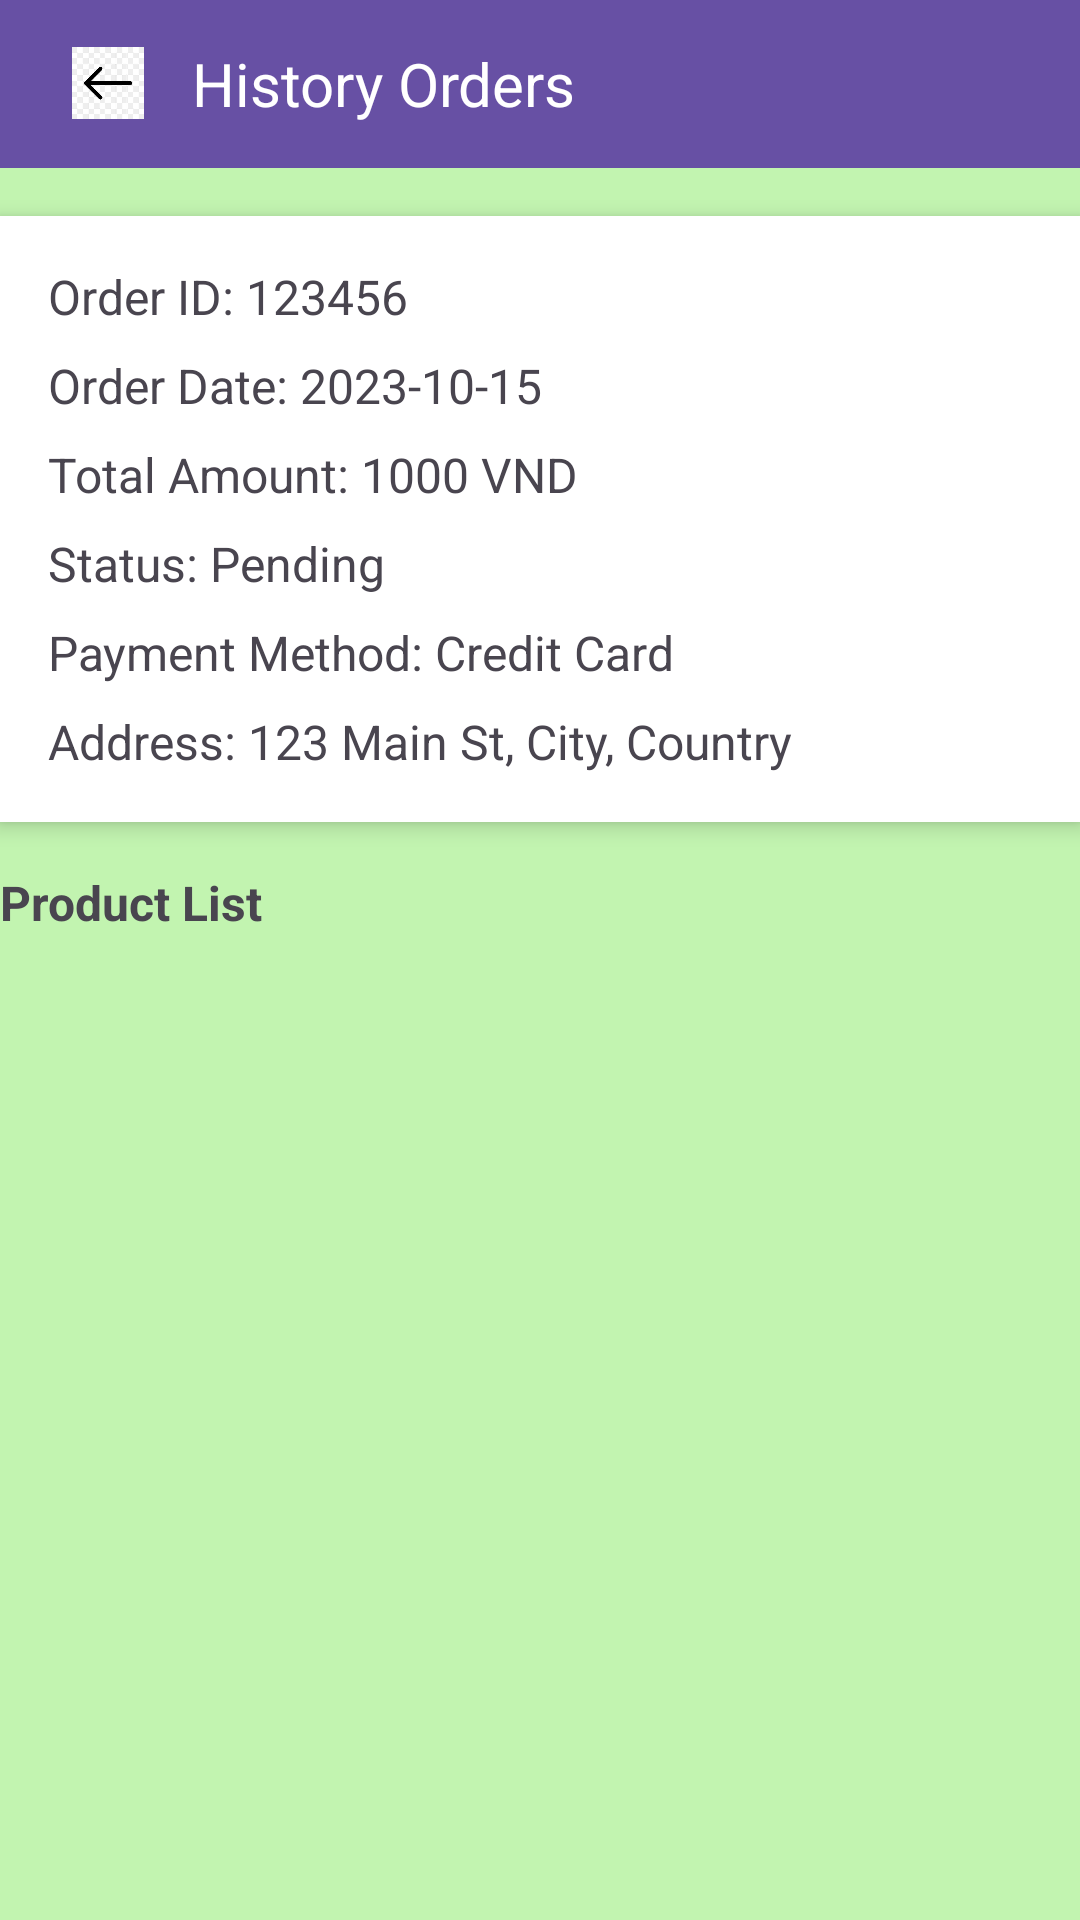

Write the Android layout XML for this screen, with the resource values it uses.
<!-- AndroidManifest.xml: application theme Theme.BookStore -->
<!-- res/layout/activity_order_detail_history.xml -->
<?xml version="1.0" encoding="utf-8"?>
<androidx.constraintlayout.widget.ConstraintLayout
    xmlns:android="http://schemas.android.com/apk/res/android"
    xmlns:app="http://schemas.android.com/apk/res-auto"
    android:layout_width="match_parent"
    android:layout_height="match_parent">

    
    <androidx.appcompat.widget.Toolbar
        android:id="@+id/tb1"
        android:layout_width="0dp"
        android:layout_height="56dp"
        android:background="?attr/colorPrimary"
        app:popupTheme="@style/ThemeOverlay.AppCompat.Light"
        app:titleTextColor="@android:color/white"
        app:layout_constraintTop_toTopOf="parent"
        app:layout_constraintStart_toStartOf="parent"
        app:layout_constraintEnd_toEndOf="parent">

        <LinearLayout
            android:layout_width="match_parent"
            android:layout_height="wrap_content"
            android:orientation="horizontal"
            android:gravity="center_vertical"
            android:padding="8dp">

            <ImageView
                android:id="@+id/backArrow"
                android:layout_width="24dp"
                android:layout_height="24dp"
                android:src="@drawable/img"
                android:contentDescription="Back"
                android:background="@android:color/transparent"/>

            <TextView
                android:id="@+id/headerTitle"
                android:layout_width="wrap_content"
                android:layout_height="wrap_content"
                android:text="History Orders"
                android:textSize="20sp"
                android:textColor="@android:color/white"
                android:layout_marginStart="16dp"/>

        </LinearLayout>
    </androidx.appcompat.widget.Toolbar>

    <androidx.constraintlayout.widget.ConstraintLayout
        android:id="@+id/orderInfoContainer"
        android:layout_width="0dp"
        android:layout_height="wrap_content"
        android:padding="16dp"
        android:background="@android:color/white"
        app:layout_constraintTop_toBottomOf="@id/tb1"
        app:layout_constraintStart_toStartOf="parent"
        app:layout_constraintEnd_toEndOf="parent"
        android:layout_marginTop="16dp"
        android:elevation="4dp">

        <TextView
            android:id="@+id/textOrderId"
            android:layout_width="wrap_content"
            android:layout_height="wrap_content"
            android:text="Order ID: 123456"
            android:textSize="16sp"
            app:layout_constraintStart_toStartOf="parent"
            app:layout_constraintTop_toTopOf="parent" />

        <TextView
            android:id="@+id/textOrderDate"
            android:layout_width="wrap_content"
            android:layout_height="wrap_content"
            android:text="Order Date: 2023-10-15"
            android:textSize="16sp"
            app:layout_constraintStart_toStartOf="parent"
            app:layout_constraintTop_toBottomOf="@id/textOrderId"
            android:layout_marginTop="8dp"/>

        <TextView
            android:id="@+id/textOrderTotalAmount"
            android:layout_width="wrap_content"
            android:layout_height="wrap_content"
            android:text="Total Amount: 1000 VND"
            android:textSize="16sp"
            app:layout_constraintStart_toStartOf="parent"
            app:layout_constraintTop_toBottomOf="@id/textOrderDate"
            android:layout_marginTop="8dp"/>

        <TextView
            android:id="@+id/textOrderStatus"
            android:layout_width="wrap_content"
            android:layout_height="wrap_content"
            android:text="Status: Pending"
            android:textSize="16sp"
            app:layout_constraintStart_toStartOf="parent"
            app:layout_constraintTop_toBottomOf="@id/textOrderTotalAmount"
            android:layout_marginTop="8dp" />

        
        <TextView
            android:id="@+id/textPaymentMethod"
            android:layout_width="wrap_content"
            android:layout_height="wrap_content"
            android:text="Payment Method: Credit Card"
            android:textSize="16sp"
            app:layout_constraintStart_toStartOf="parent"
            app:layout_constraintTop_toBottomOf="@id/textOrderStatus"
            android:layout_marginTop="8dp" />

        <TextView
            android:id="@+id/textAddress"
            android:layout_width="wrap_content"
            android:layout_height="wrap_content"
            android:text="Address: 123 Main St, City, Country"
            android:textSize="16sp"
            app:layout_constraintStart_toStartOf="parent"
            app:layout_constraintTop_toBottomOf="@id/textPaymentMethod"
            android:layout_marginTop="8dp" />
    </androidx.constraintlayout.widget.ConstraintLayout>

    <TextView
        android:id="@+id/textProductListLabel"
        android:layout_width="wrap_content"
        android:layout_height="wrap_content"
        android:text="Product List"
        android:textStyle="bold"
        android:textSize="16sp"
        app:layout_constraintTop_toBottomOf="@id/orderInfoContainer"
        app:layout_constraintStart_toStartOf="parent"
        android:layout_marginTop="16dp" />

    <androidx.recyclerview.widget.RecyclerView
        android:id="@+id/recyclerViewProducts"
        android:layout_width="0dp"
        android:layout_height="0dp"
        android:clipToPadding="false"
        android:paddingBottom="16dp"
        app:layout_constraintTop_toBottomOf="@id/textProductListLabel"
        app:layout_constraintStart_toStartOf="parent"
        app:layout_constraintEnd_toEndOf="parent"
        app:layout_constraintBottom_toTopOf="@id/btnCancelOrder"
        android:layout_marginTop="8dp" />

    <Button
        android:id="@+id/btnCancelOrder"
        android:layout_width="0dp"
        android:layout_height="wrap_content"
        android:text="Cancel Order"
        android:visibility="gone"
        android:layout_marginTop="16dp"
        app:layout_constraintStart_toStartOf="parent"
        app:layout_constraintEnd_toEndOf="parent"
        app:layout_constraintBottom_toBottomOf="parent" />

</androidx.constraintlayout.widget.ConstraintLayout>
<!-- resources referenced by this layout -->
<resources>
  <!-- drawable img: png bitmap (drawable, 14726 bytes) -->
  <style name="Theme.BookStore" parent="Base.Theme.BookStore" />
  <style name="Base.Theme.BookStore" parent="Theme.Material3.DayNight.NoActionBar">
          
          
          <item name="android:windowBackground">#C2F4B0</item>
      </style>
</resources>
